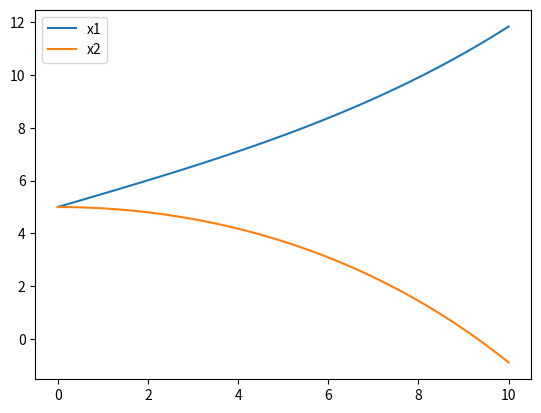

Generate this figure with matplotlib:
#Ordinary differential equation (ODE) 풀이 기초
#Parameter
#Multivariate

import numpy as np
from scipy.integrate import odeint
import matplotlib.pyplot as plt

#ODE example 1
def ode_model(x,t,p):
    a1 = 0.1
    a2 = 0.2
    x1 = x[0]
    x2 = x[1]
    dx1dt = -a1*x2 + p
    dx2dt = -a2*x1 + p
    dxdt = [dx1dt, dx2dt]
    return dxdt

#Initial value
x_initial=[5, 5]

#time range
t = np.linspace(0,10)

#ODE solve
x = odeint(ode_model, x_initial, t, args=(1,))
x1 = x[:,0]
x2 = x[:,1]

#시각화
plt.figure(1)
plt.plot(t,x1,label='x1')
plt.plot(t,x2,label='x2')
plt.legend(loc='best')
plt.show()